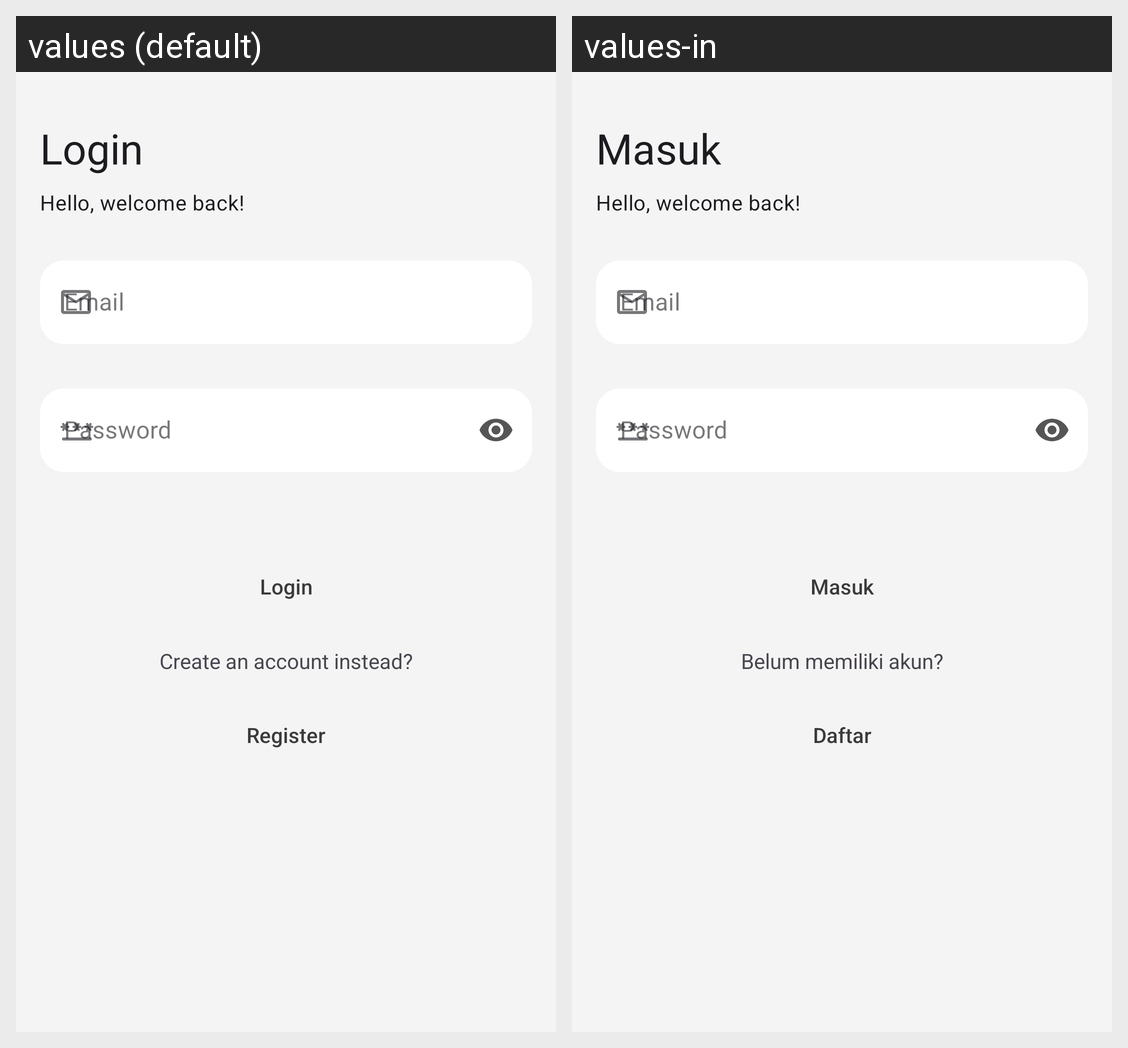

Translations of the strings shown on this Android screen, per locale in the grid:
Android screen res/layout/activity_login.xml rendered under 2 locales, left to right: values (default), values-in. Device: Nexus 5 (rendered at 1080×1920; each locale shown at half size, 540×960, under a caption strip naming it); theme Theme.BahanbaKu.
Strings drawn on this screen, with the default value and each locale's value (text and hints the layout hard-codes, and strings that could not be matched under every locale, appear in the picture but are not listed):

login
  values: Login
  values-in: Masuk

hello_welcome_back
  values: Hello, welcome back!
  values-in: Hello, welcome back!

email
  values: Email
  values-in: Email

password
  values: Password
  values-in: Password

create_an_account_instead
  values: Create an account instead?
  values-in: Belum memiliki akun?

register
  values: Register
  values-in: Daftar
